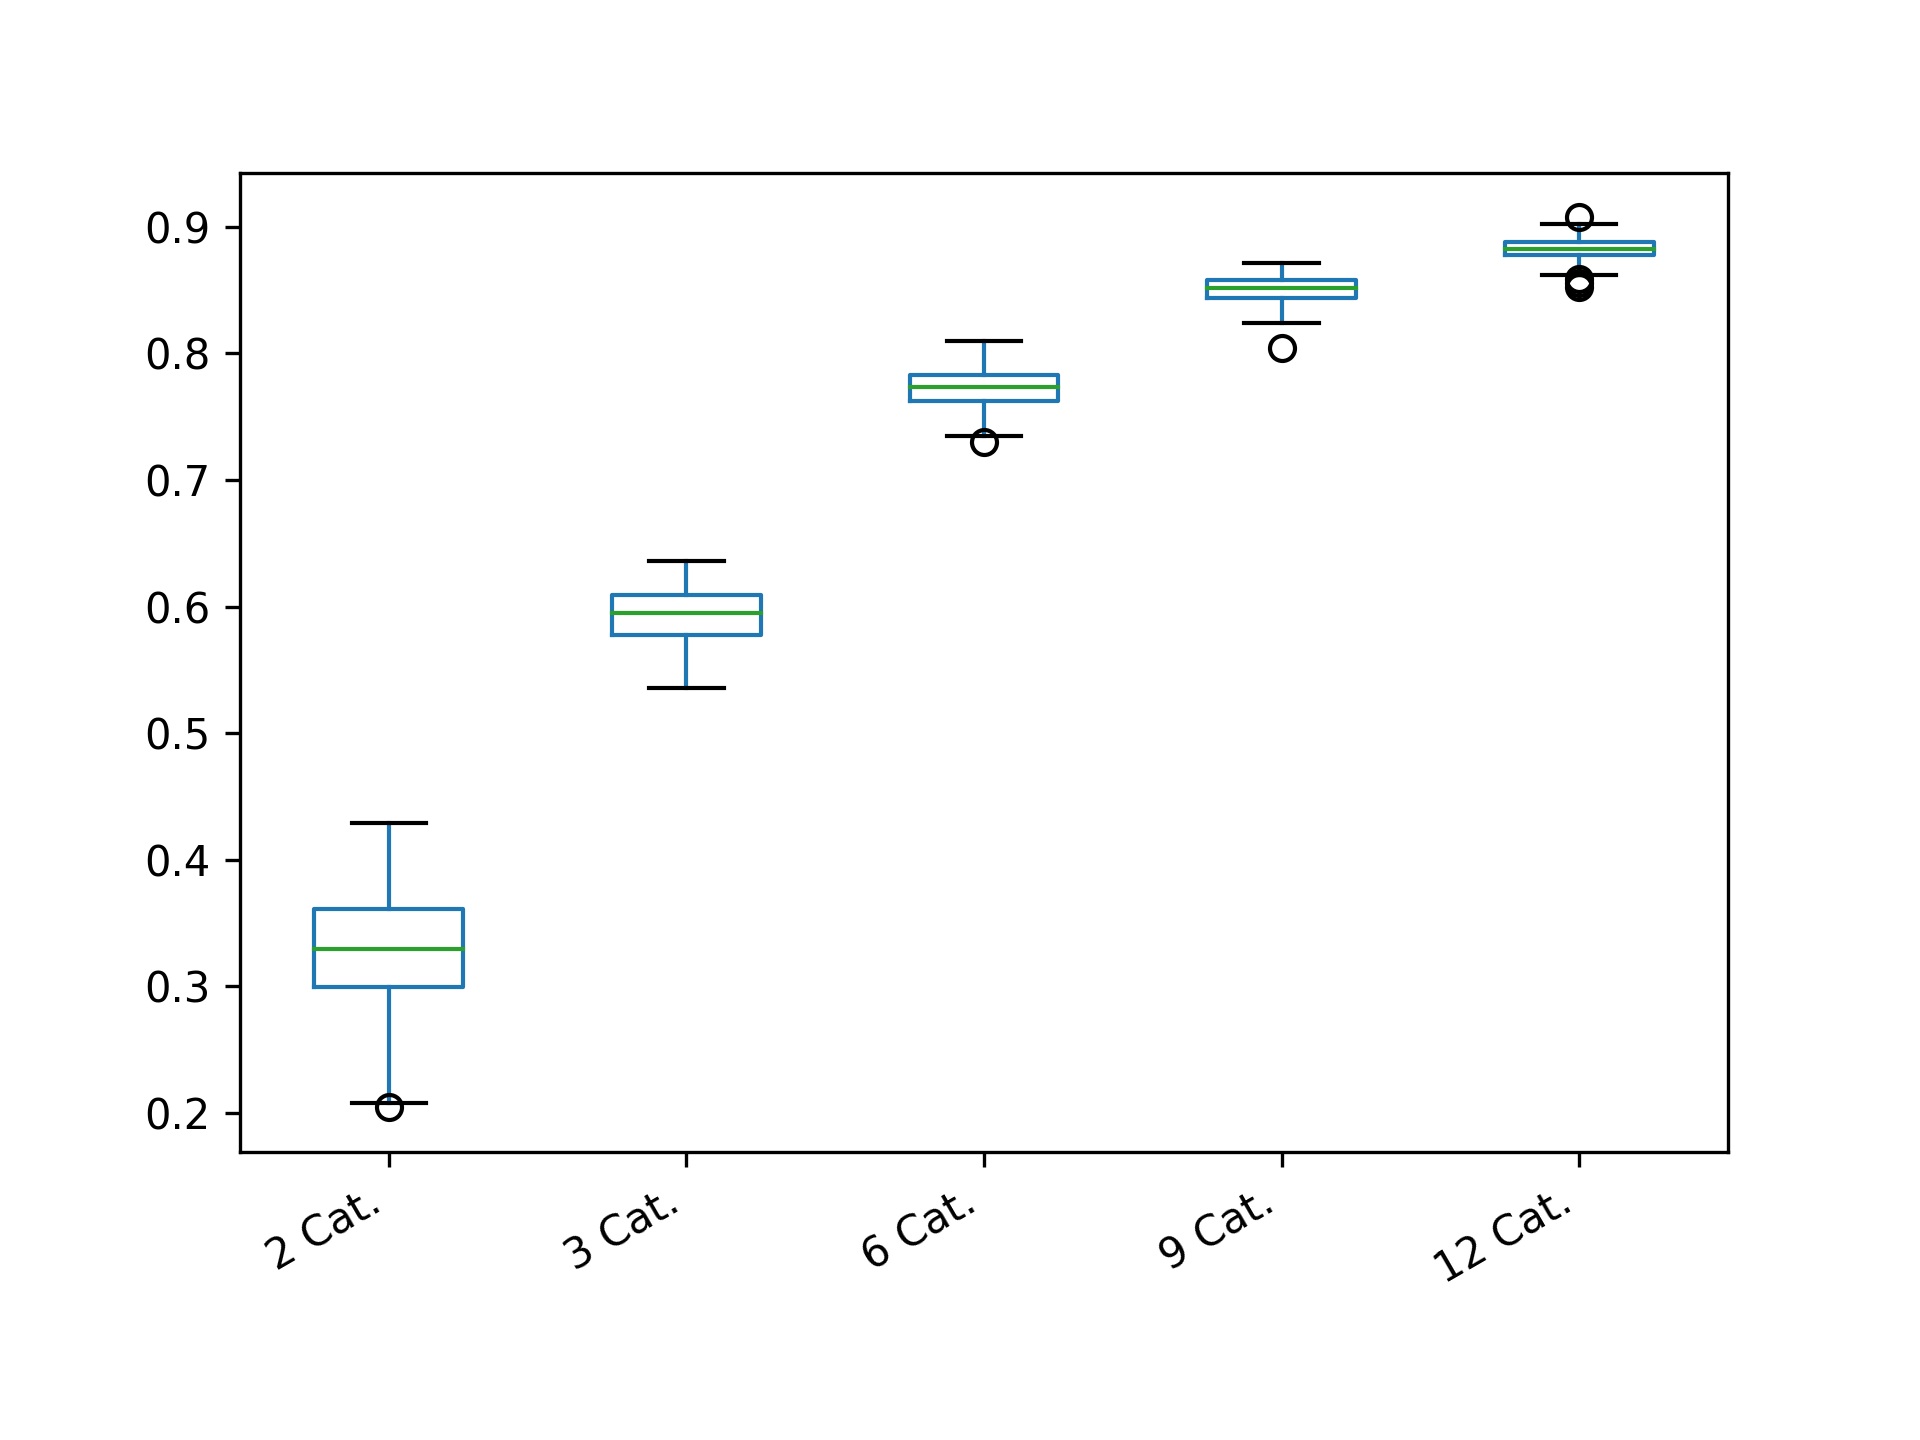

The file beside this chart, header and first rows:
2 Cat.; 3 Cat.; 6 Cat.; 9 Cat.; 12 Cat.
0.2991; 0.6061; 0.7555; 0.8588; 0.8846
0.3412; 0.5929; 0.7654; 0.8358; 0.8917
0.3469; 0.5703; 0.7558; 0.8541; 0.87
0.3882; 0.6233; 0.7627; 0.8598; 0.8808
0.3208; 0.5789; 0.762; 0.8504; 0.8767
0.3147; 0.614; 0.7842; 0.8331; 0.8853
0.3086; 0.5787; 0.8026; 0.8666; 0.8744
0.2959; 0.5888; 0.753; 0.843; 0.8835
0.3578; 0.5656; 0.7861; 0.8513; 0.8873
0.3355; 0.6249; 0.7542; 0.8485; 0.8927
0.2762; 0.5907; 0.7693; 0.8654; 0.8687
0.3441; 0.6061; 0.761; 0.8506; 0.8825
0.3905; 0.6144; 0.7508; 0.8455; 0.878
0.2268; 0.5855; 0.7684; 0.8475; 0.8888
0.2862; 0.5599; 0.7852; 0.8565; 0.8847
0.3412; 0.5996; 0.7785; 0.8577; 0.8711
0.3657; 0.5847; 0.7819; 0.8369; 0.8774
0.3551; 0.6261; 0.7829; 0.866; 0.8869
0.3784; 0.6225; 0.757; 0.8623; 0.8854
0.3208; 0.6055; 0.7529; 0.8439; 0.8799
0.3208; 0.5698; 0.7944; 0.8497; 0.887
0.3268; 0.5715; 0.766; 0.8597; 0.8872
0.3208; 0.5881; 0.7741; 0.8289; 0.8788
0.3055; 0.6042; 0.7772; 0.8446; 0.8946
0.3631; 0.5658; 0.7577; 0.8495; 0.8883
0.3441; 0.6097; 0.7747; 0.8563; 0.8892
0.3355; 0.5779; 0.7819; 0.8518; 0.8838
0.3997; 0.5985; 0.7844; 0.8529; 0.8831
0.3524; 0.5916; 0.7729; 0.8515; 0.8877
0.2796; 0.5986; 0.7929; 0.8578; 0.8945
0.3412; 0.5842; 0.7958; 0.8341; 0.8731
0.3178; 0.5871; 0.7739; 0.8574; 0.8883
0.3023; 0.6231; 0.7692; 0.8498; 0.8716
0.3759; 0.5994; 0.7806; 0.8605; 0.871
0.2862; 0.598; 0.7873; 0.8393; 0.8823
0.4086; 0.5709; 0.7897; 0.8646; 0.8828
0.3882; 0.5772; 0.7894; 0.8384; 0.8852
0.3086; 0.6351; 0.7748; 0.856; 0.8766
0.3238; 0.6257; 0.7478; 0.8445; 0.8873
0.3297; 0.584; 0.7459; 0.8583; 0.8775
0.3238; 0.6242; 0.7948; 0.8366; 0.8853
0.2991; 0.6218; 0.7647; 0.8342; 0.8741
0.2959; 0.6135; 0.744; 0.8602; 0.8809
0.3238; 0.6035; 0.7817; 0.8468; 0.8981
0.3882; 0.6059; 0.771; 0.8429; 0.8692
0.3117; 0.5613; 0.7469; 0.8602; 0.9076
0.3524; 0.6074; 0.7632; 0.8582; 0.8816
0.2895; 0.6058; 0.7748; 0.8483; 0.888
0.3147; 0.6222; 0.7773; 0.8347; 0.8676
0.3412; 0.5856; 0.773; 0.8635; 0.8823
0.2729; 0.5847; 0.8014; 0.8514; 0.886
0.2796; 0.6028; 0.7729; 0.8608; 0.8779
0.245; 0.5614; 0.7741; 0.8558; 0.8757
0.4064; 0.6204; 0.7611; 0.8414; 0.872
0.4064; 0.5474; 0.7686; 0.8685; 0.879
0.3952; 0.5909; 0.7834; 0.8514; 0.8819
0.3384; 0.5756; 0.7725; 0.8392; 0.8778
0.2521; 0.6091; 0.7782; 0.8414; 0.8785
0.3578; 0.617; 0.8094; 0.8437; 0.8911
0.3657; 0.621; 0.7787; 0.8554; 0.8829
... 240 more rows
